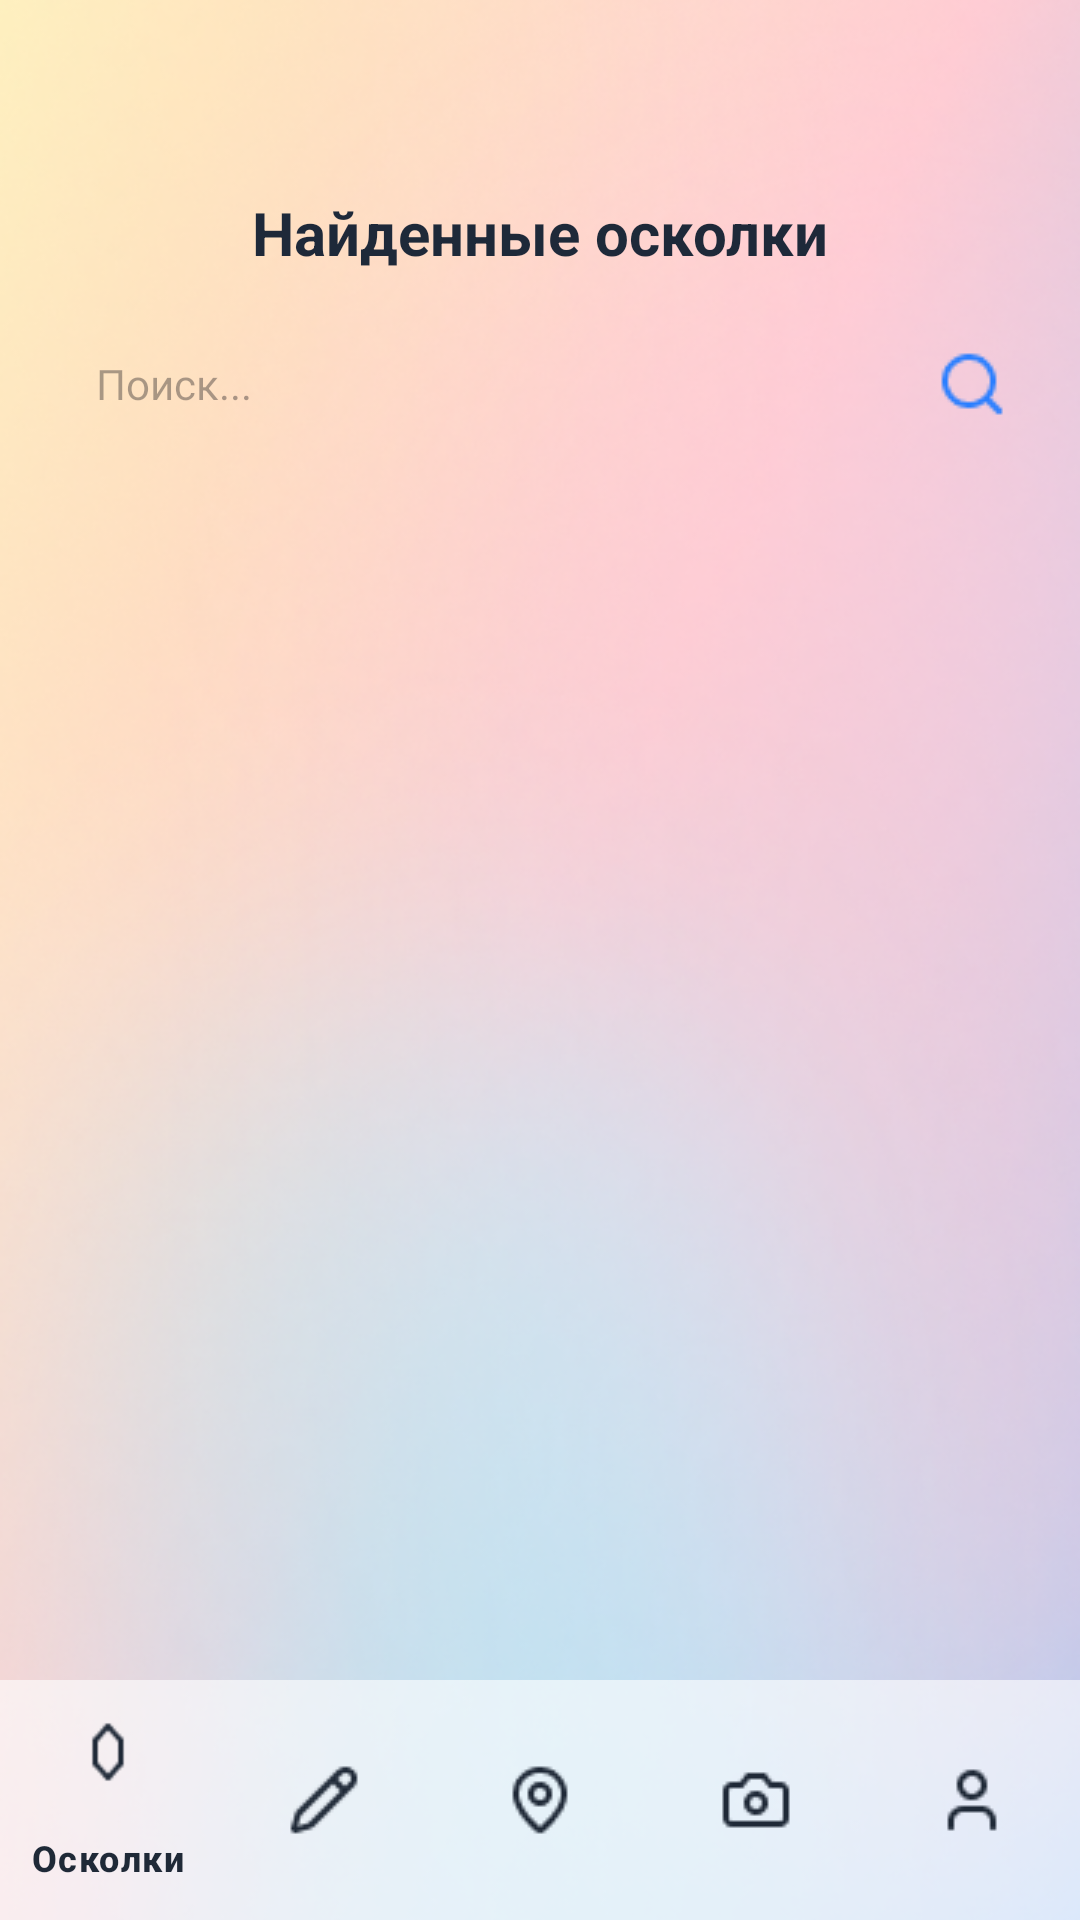

The Android layout XML behind this screen, and the referenced resources:
<!-- AndroidManifest.xml: application theme Theme.Oskolki -->
<!-- res/layout/activity_found_osk.xml -->
<?xml version="1.0" encoding="utf-8"?>
<androidx.constraintlayout.widget.ConstraintLayout
    xmlns:android="http://schemas.android.com/apk/res/android"
    xmlns:app="http://schemas.android.com/apk/res-auto"
    xmlns:tools="http://schemas.android.com/tools"
    android:layout_width="match_parent"
    android:layout_height="match_parent"
    android:background="#FFFFFF"
    tools:context=".FoundOskActivity">
    <ImageView
        android:layout_width="match_parent"
        android:layout_height="match_parent"
        android:src="@drawable/login_screen"
        android:scaleType="centerCrop"
        android:contentDescription="Фоновое изображение" />

    

    <TextView
        android:id="@+id/tv_title"
        android:layout_width="wrap_content"
        android:layout_height="wrap_content"
        android:layout_marginTop="64dp"
        android:text="Найденные осколки"
        android:textSize="20sp"
        android:textColor="#FF1E2939"
        android:textStyle="bold"
        app:layout_constraintEnd_toEndOf="parent"
        app:layout_constraintStart_toStartOf="parent"
        app:layout_constraintTop_toTopOf="parent" />

    

    <LinearLayout
        android:id="@+id/layout_search"
        android:layout_width="0dp"
        android:layout_height="42dp"
        android:layout_marginStart="16dp"
        android:layout_marginTop="16dp"
        android:layout_marginEnd="16dp"
        android:background="@drawable/bg_rounded_text_area"
        android:orientation="horizontal"
        android:gravity="center_vertical"
        android:paddingStart="16dp"
        android:paddingEnd="8dp"
        app:layout_constraintEnd_toEndOf="parent"
        app:layout_constraintStart_toStartOf="parent"
        app:layout_constraintTop_toBottomOf="@id/tv_title">

        <EditText
            android:id="@+id/et_search"
            android:layout_width="0dp"
            android:layout_height="match_parent"
            android:layout_weight="1"
            android:hint="Поиск..."
            android:background="@null"
            android:textSize="14sp" />

        <ImageView
            android:id="@+id/iv_search_icon"
            android:layout_width="24dp"
            android:layout_height="24dp"
            android:src="@drawable/ic_search" />

    </LinearLayout>

    

    <ScrollView
        android:id="@+id/sv_content"
        android:layout_width="0dp"
        android:layout_height="0dp"
        android:layout_marginStart="16dp"
        android:layout_marginTop="16dp"
        android:layout_marginEnd="16dp"
        android:layout_marginBottom="80dp"
        app:layout_constraintBottom_toBottomOf="parent"
        app:layout_constraintEnd_toEndOf="parent"
        app:layout_constraintStart_toStartOf="parent"
        app:layout_constraintTop_toBottomOf="@id/layout_search">

        <LinearLayout
            android:id="@+id/container_osk"
            android:layout_width="match_parent"
            android:layout_height="wrap_content"
            android:orientation="vertical" />

    </ScrollView>

    

    <com.google.android.material.bottomnavigation.BottomNavigationView
        android:id="@+id/bottom_navigation"
        android:layout_width="0dp"
        android:layout_height="wrap_content"
        android:background="#99FFFFFF"
        android:elevation="8dp"
        app:layout_constraintBottom_toBottomOf="parent"
        app:layout_constraintEnd_toEndOf="parent"
        app:layout_constraintStart_toStartOf="parent"
        app:itemIconTint="@color/bottom_nav_color"
        app:itemTextColor="@color/bottom_nav_color"
        app:menu="@menu/bottom_nav_menu" />

</androidx.constraintlayout.widget.ConstraintLayout>
<!-- resources referenced by this layout -->
<resources>
  <color name="bottom_nav_color">#1F2937</color>
  <!-- drawable ic_search: png bitmap (drawable, 622 bytes) -->
  <!-- drawable login_screen: png bitmap (drawable, 274247 bytes) -->
  <style name="Theme.Oskolki" parent="Base.Theme.Oskolki" />
  <style name="Base.Theme.Oskolki" parent="Theme.Material3.DayNight.NoActionBar">
          
          
      </style>
</resources>
